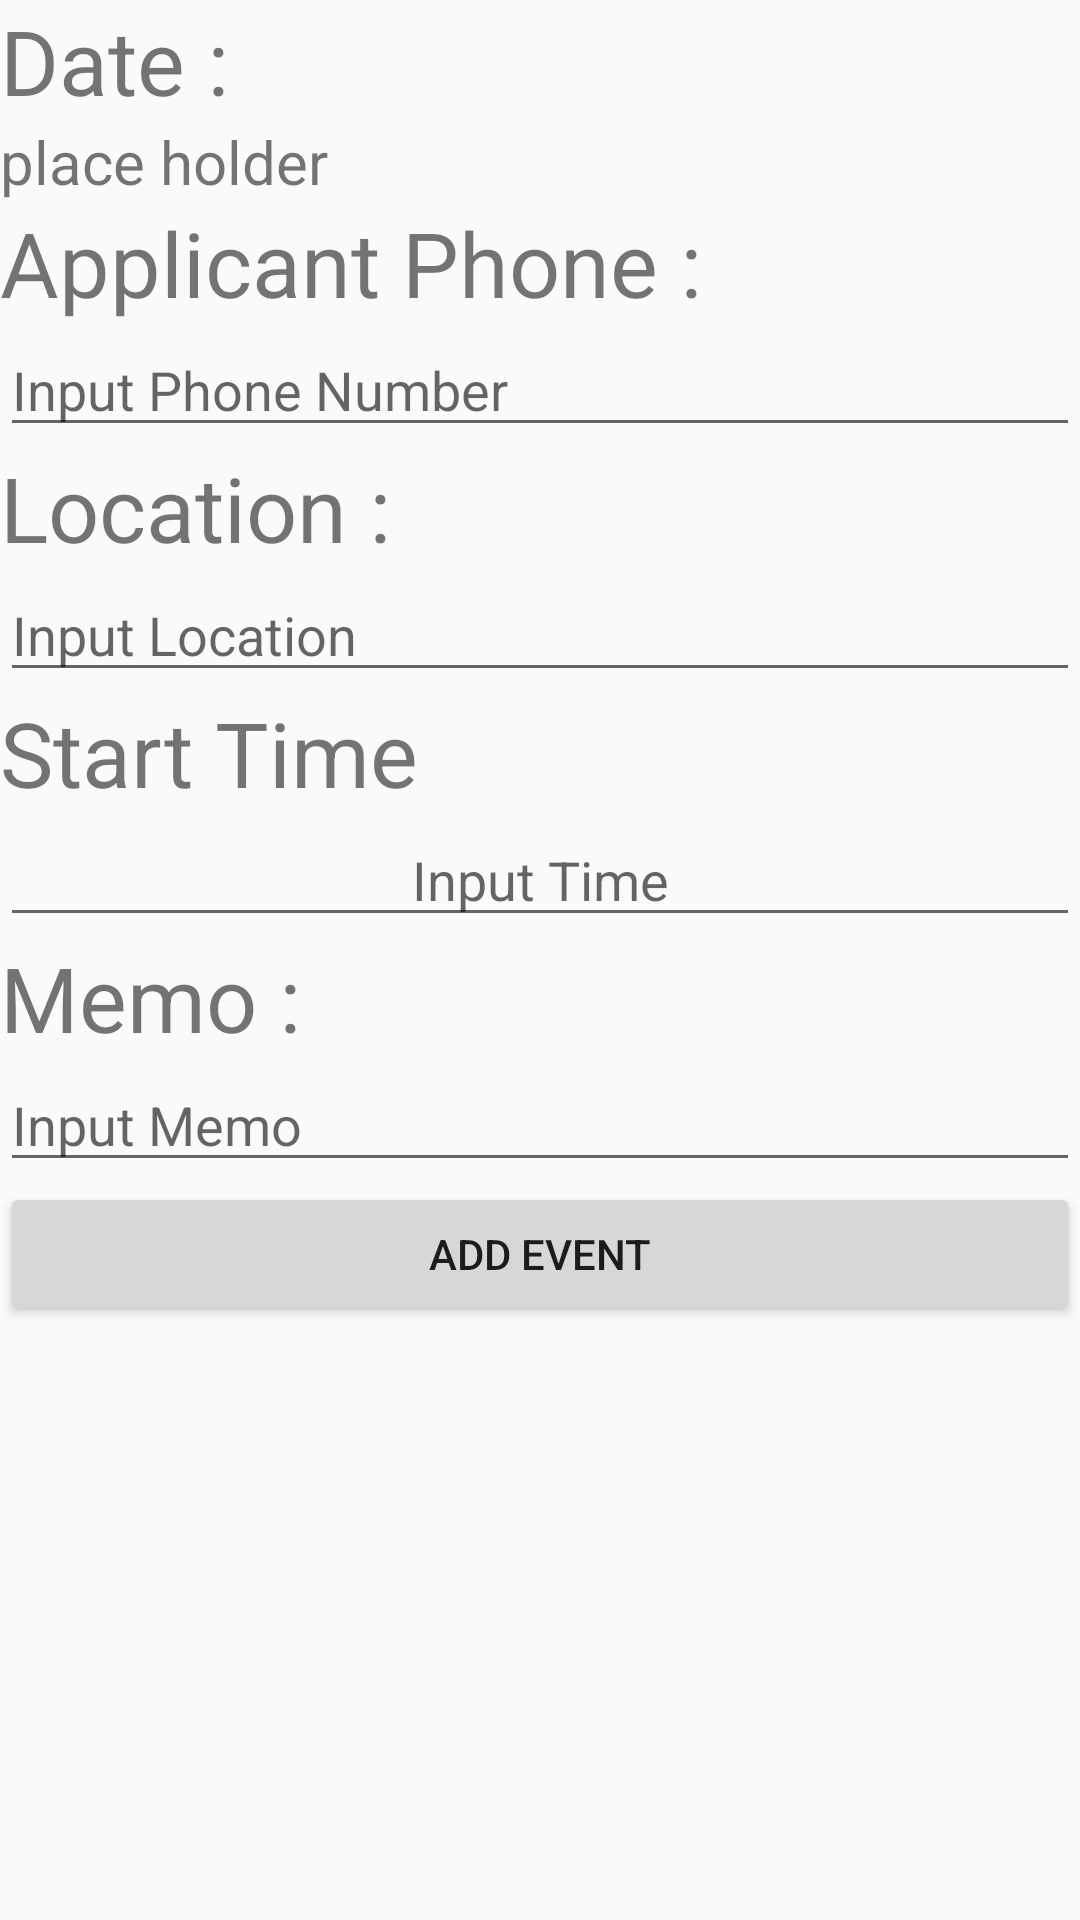

Layout XML and referenced resources for this Android screen:
<!-- AndroidManifest.xml: application theme AppTheme -->
<!-- res/layout/event_form.xml -->
<?xml version="1.0" encoding="utf-8"?>
<LinearLayout xmlns:android="http://schemas.android.com/apk/res/android"
    android:orientation="vertical" android:layout_width="match_parent"
    android:layout_height="match_parent">
<TextView
    android:layout_width="wrap_content"
    android:layout_height="wrap_content"
    android:text="Date :"
    android:textSize="30dp"/>
    <TextView
        android:id="@+id/dateText"
        android:layout_width="wrap_content"
        android:layout_height="wrap_content"
        android:text="place holder"
        android:textSize="20dp"/>
    <TextView
        android:layout_width="wrap_content"
        android:layout_height="wrap_content"
        android:text="Applicant Phone :"
        android:textSize="30dp"/>
    <EditText
        android:id="@+id/phoneText"
        android:layout_width="match_parent"
        android:layout_height="wrap_content"
        android:inputType="number"
        android:hint="Input Phone Number"/>
    <TextView
        android:layout_width="wrap_content"
        android:layout_height="wrap_content"
        android:text="Location :"
        android:textSize="30dp"/>
    <EditText
        android:id="@+id/locationText"
        android:layout_width="match_parent"
        android:layout_height="wrap_content"
        android:hint="Input Location"/>
    <TextView
        android:layout_width="wrap_content"
        android:layout_height="wrap_content"
        android:text="Start Time"
        android:textSize="30dp"/>
    <LinearLayout
        android:layout_width="match_parent"
        android:layout_height="wrap_content"
        android:orientation="horizontal">
        <EditText
            android:id="@+id/startText"
            android:layout_width="0dp"
            android:layout_height="wrap_content"
            android:layout_weight="1"
            android:hint="Input Time"
            android:gravity="center"/>
    </LinearLayout>

    <TextView
        android:layout_width="wrap_content"
        android:layout_height="wrap_content"
        android:text="Memo :"
        android:textSize="30dp"/>

    <EditText
        android:id="@+id/memoText"
        android:layout_width="match_parent"
        android:layout_height="wrap_content"
        android:hint="Input Memo"/>
    <Button
        android:layout_width="match_parent"
        android:layout_height="wrap_content"
        android:text="Add Event"
        android:id="@+id/addeventbtn"
        android:onClick="eventOnClick"/>
</LinearLayout>
<!-- resources referenced by this layout -->
<resources>
  <style name="AppTheme" parent="Theme.AppCompat.Light.DarkActionBar">
          
          <item name="colorPrimary">#ffcc</item>
          <item name="colorPrimaryDark">@color/colorPrimaryDark</item>
          <item name="colorAccent">@color/colorAccent</item>
      </style>
  <!-- not gathered from this repository: default colours our renderer supplied (Android Studio template values) -->
  <color name="colorPrimaryDark">#FF3700B3</color>
  <color name="colorAccent">#FF03DAC5</color>
</resources>
